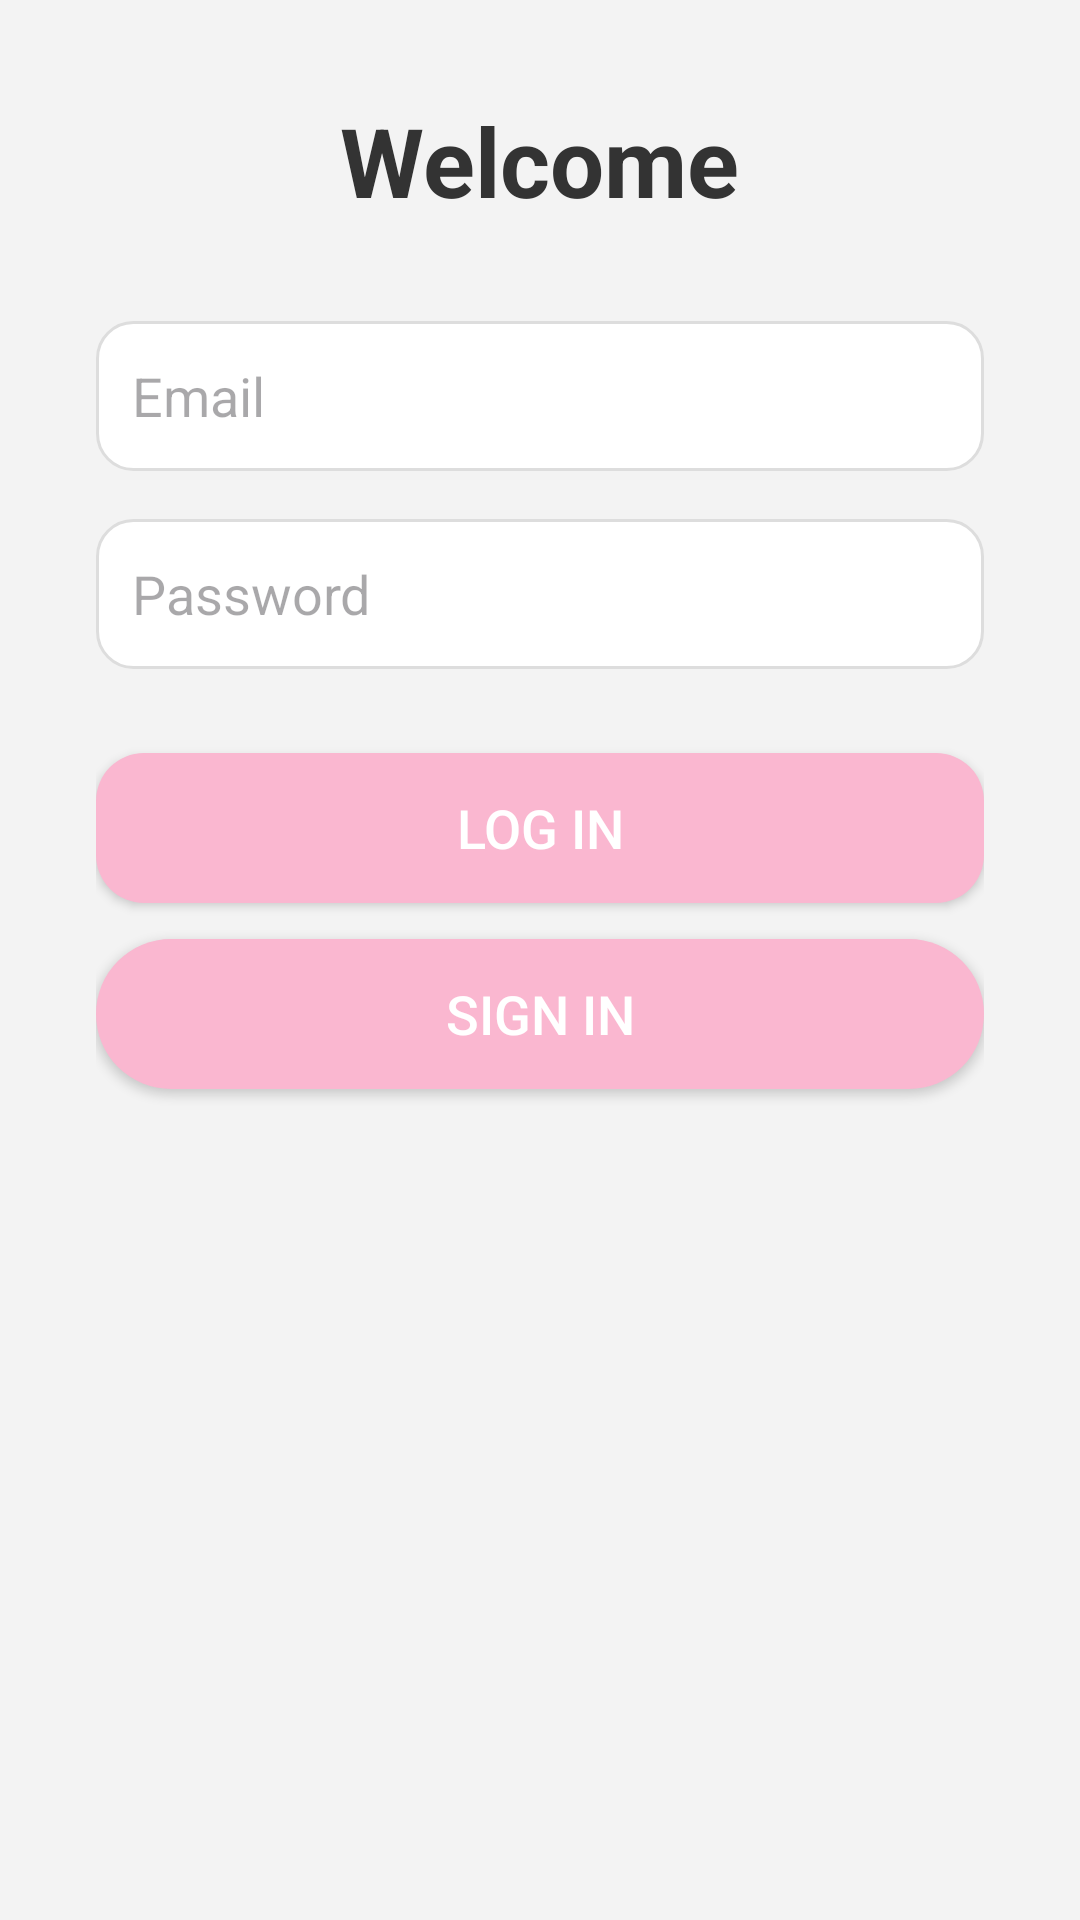

Produce the Android XML layout that renders to this screen, including the resource entries it uses.
<!-- AndroidManifest.xml: application theme Theme.Timewise -->
<!-- res/layout/activity_main.xml -->
<?xml version="1.0" encoding="utf-8"?>
<LinearLayout xmlns:android="http://schemas.android.com/apk/res/android"
    xmlns:app="http://schemas.android.com/apk/res-auto"
    xmlns:tools="http://schemas.android.com/tools"
    android:id="@+id/main"
    android:layout_width="match_parent"
    android:layout_height="match_parent"
    tools:context=".MainActivity"
    android:orientation="vertical"
    android:gravity="center_horizontal"
    android:padding="32dp"
    android:background="#F3F3F3">
    <TextView
        android:id="@+id/textTitle"
        android:layout_width="wrap_content"
        android:layout_height="wrap_content"
        android:text="Welcome"
        android:textSize="32sp"
        android:textStyle="bold"
        android:textColor="#333333"
        android:layout_marginBottom="32dp" />

    
    <EditText
        android:id="@+id/editTextEmail"
        android:layout_width="match_parent"
        android:layout_height="50dp"
        android:hint="Email"
        android:background="@drawable/rounded_edittext"
        android:padding="12dp"
        android:inputType="textEmailAddress" />

    
    <EditText
        android:id="@+id/editTextPassword"
        android:layout_width="match_parent"
        android:layout_height="50dp"
        android:hint="Password"
        android:background="@drawable/rounded_edittext"
        android:padding="12dp"
        android:inputType="textPassword"
        android:layout_marginTop="16dp" />

    
    <Button
        android:id="@+id/btnLogin"
        android:layout_width="match_parent"
        android:layout_height="50dp"
        android:text="Log In"
        android:textSize="18sp"
        android:background="@drawable/rounded_button_primary"
        android:textColor="#FFFFFF"
        android:layout_marginTop="28dp" />

    
    <Button
        android:id="@+id/btnSignIn"
        android:layout_width="match_parent"
        android:layout_height="50dp"
        android:text="Sign In"
        android:textSize="18sp"
        android:background="@drawable/rounded_button_secondary"
        android:textColor="#FFFFFF"
        android:layout_marginTop="12dp" />
</LinearLayout>
<!-- resources referenced by this layout -->
<resources>
  <!-- drawable rounded_button_primary (drawable) -->
  <shape xmlns:android="http://schemas.android.com/apk/res/android"
      android:shape="rectangle">
      <corners android:radius="16dp" />
      <solid android:color="#FAB7D0" />
  </shape>
  <!-- drawable rounded_button_secondary (drawable) -->
  <?xml version="1.0" encoding="utf-8"?>
  <ripple xmlns:android="http://schemas.android.com/apk/res/android"
      android:color="#FFCEE0">
      <item>
          <shape android:shape="rectangle">
              <solid android:color="#FAB7D0"/>
              <corners android:radius="30dp"/>
          </shape>
      </item>
  </ripple>
  <!-- drawable rounded_edittext (drawable) -->
  <shape xmlns:android="http://schemas.android.com/apk/res/android"
      android:shape="rectangle">
      <corners android:radius="12dp" />
      <solid android:color="#FFFFFF" />
      <padding android:left="8dp" android:top="8dp" android:right="8dp" android:bottom="8dp"/>
      <stroke android:width="1dp" android:color="#DDDDDD"/>
  </shape>
  <style name="Theme.Timewise" parent="Base.Theme.Timewise" />
  <style name="Base.Theme.Timewise" parent="Theme.Material3.DayNight.NoActionBar">
      </style>
</resources>
